pico-8 play session: hold → + tap 🅾

[t = 1 s] hold → ~1s, tap 🅾 ~2×
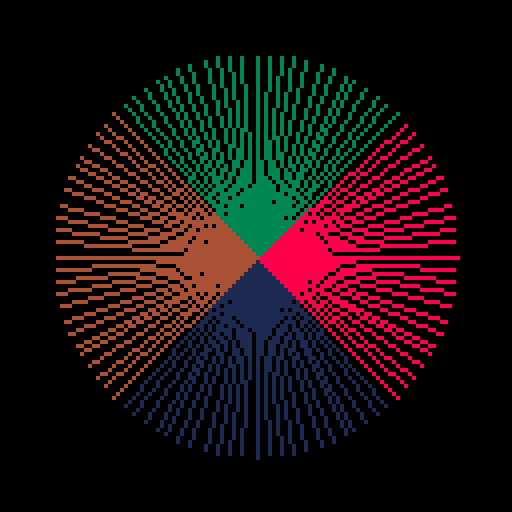

pico-8 cartridge
version 36
__lua__
--simon says tweet               v0.1.0
--caterpillar games

::r::d={3,1,2,0}u=''i=0p=u::_::cls()for c=1,4do
b=d[c]if(btnp(b))u..=c
for j=0,96do
k=j\4/96+c/4-5/8line(64,64,64+50*cos(k),64+50*sin(k),(btn(b)or i\15%2>0and''..c==sub(p,i\30,_))and({12,8,11,9})[c]or c)end
end
i+=1flip()if(sub(p,1,#u)!=u)goto r
if(p==u)u=''i=0p..=rnd(d)+1
goto _
